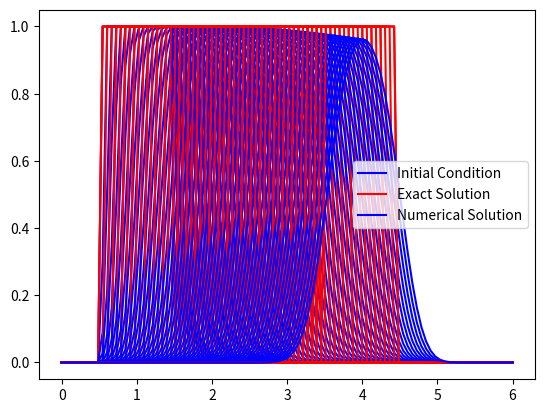

Write the Python code that produced this figure.
"Ce programme simule un problÃ¨me de convection 1D par Volumes Finis"
import numpy as np
import matplotlib.pyplot as plt


# Longueur du domaine
a = 0
b = 6
# Nombre de noeuds 
N = 100
# Le pas du maillage
dx = (b-a)/(N-1)
# Vitesse de transport
c = 2
x = np.linspace(a,b,N)

#print(dt)
u = np.zeros(N)
# Fonction pour la condition initiale
def g(x):
    x = x % b
    if (1/2)<= x <= (3/2):
        return 1
    else:
        return 0

# Initialisation de la condition initiale
for i in range(N):
    u[i] = g(x[i])

# Tracé de la condition initiale
plt.plot(x, u, '-b', label='Initial Condition')
plt.grid()
plt.legend()



# Nombre CFL (0 < CFL <= 1)
#cfl= 0.4, 0.8, 1, 1.1
CFL = 0.7

# Calcul du pas de temps pour assurer la stabilité
dt = CFL * dx / abs(c)
lamda = c * dt / dx

unewp = np.zeros(N)
unewx = np.zeros(N)


plt.pause(0.5)
lamda = dt/dx
#tfinal=0.5, 1.5
Tfinal = 1.5
temps = 0

while (temps < Tfinal):
    for i in range(N):
        unewx[i] = g(x[i] - c * temps)
    for i in range(1,N-1):
        flux_left = max(0,c)*u[i-1]+ min(c,0)*u[i]
        flux_right = max(0,c)*u[i]+ min(c,0)*u[i+1]
        unewp[i] = u[i] - lamda*(flux_right - flux_left)# SchÃ©ma dÃ©centrÃ© amont
    # Conditions aux limites de Neumann (DÃ©rivÃ©es nulles)
    unewp[0] = u[N-1]
    unewp[N-1] = unewp[N-2]
    temps += dt
    u = unewp.copy()
    ux = unewx.copy()
    
    # Tracé des courbes de u et ux au cours du temps
    plt.plot(x, ux, '-r', label='Exact Solution' if temps <= dt else "")
    plt.plot(x, u, '-b', label='Numerical Solution' if temps <= dt else "")
    plt.grid()
    plt.pause(0.01)

plt.legend()
plt.show()
   
# Err = Uex - Un
Err = 0   
for i in range(0,N):
    Err = Err + dx*(ux[i]-u[i])**2
Err = np.sqrt(Err)
#print(Err)
# norm_l2 = norm(Err, 2)
#print(norm_l2)
print(N-1)
print(dx)
print(np.log(dx))
print(Err)
v = np.log(Err)
print(v)


